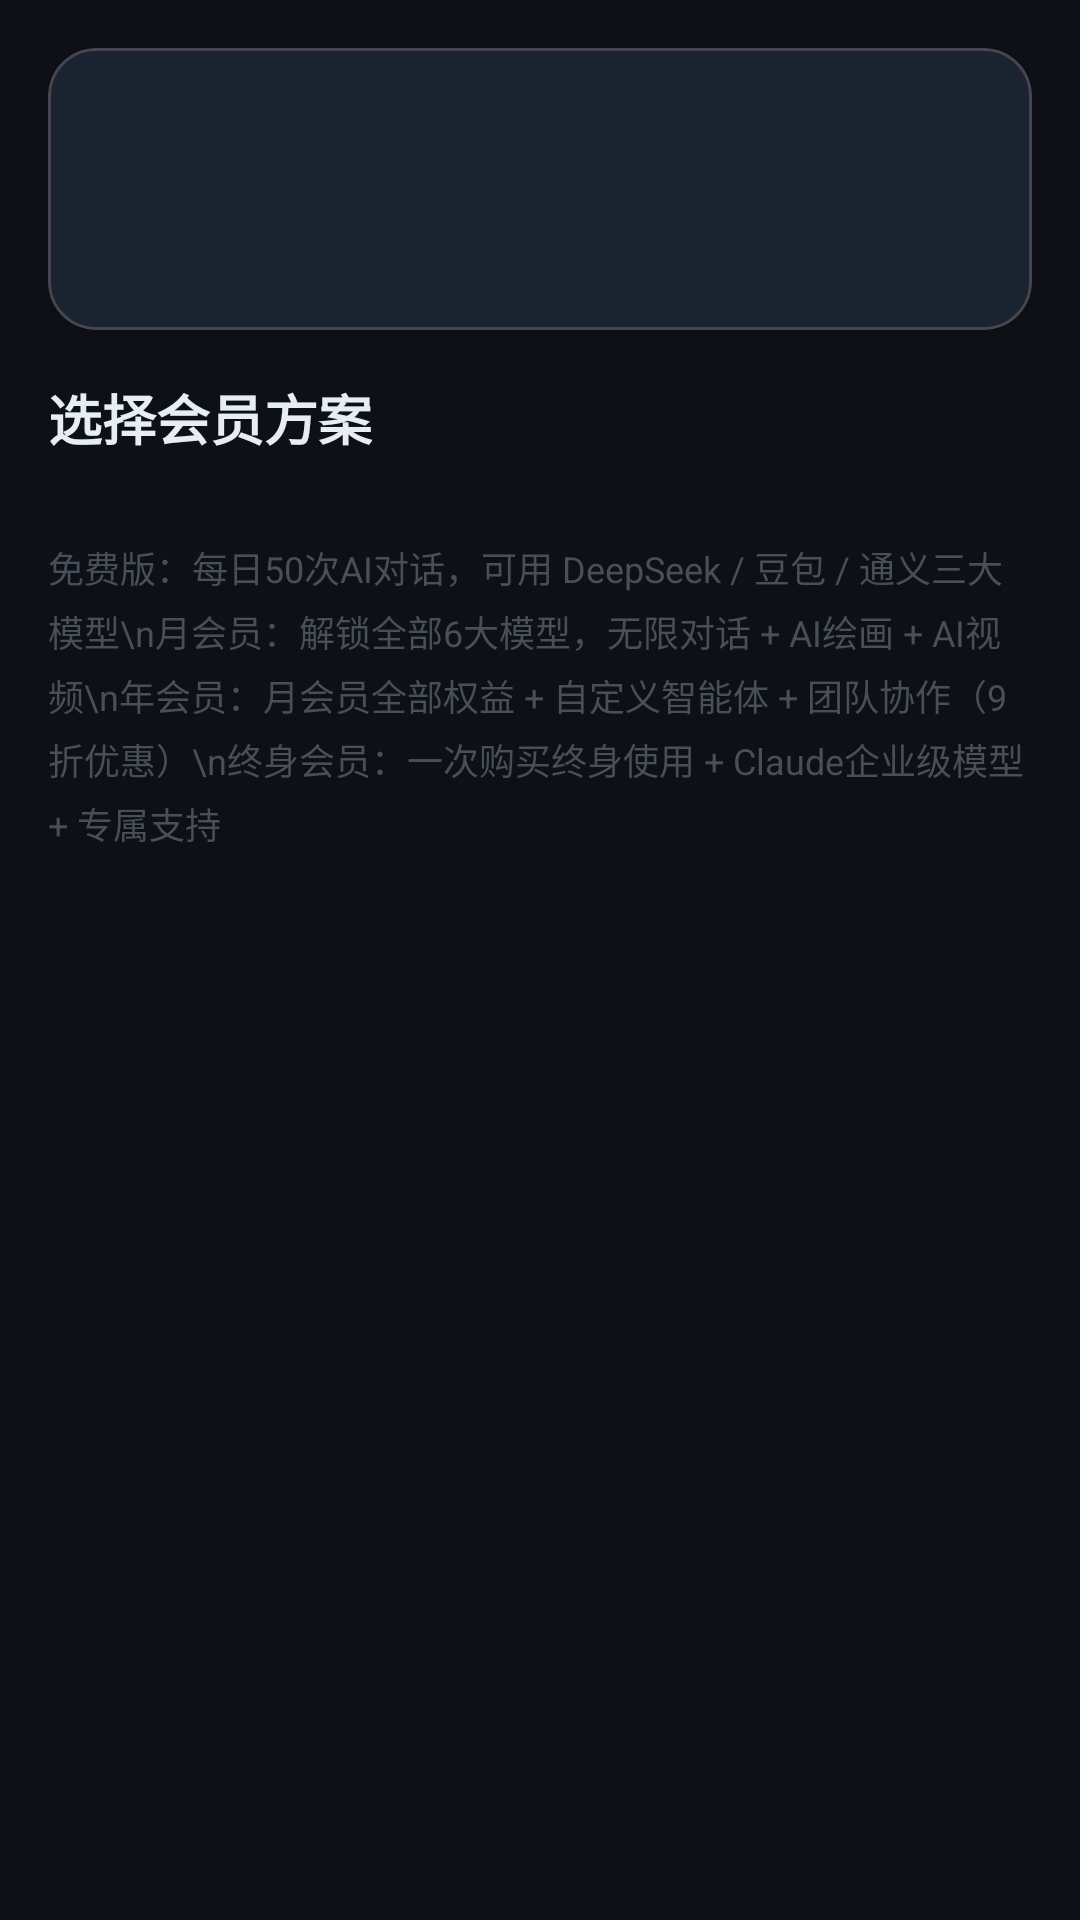

Here is an Android app screen rendered from its layout file. Give the layout XML and the strings, colors and styles it references.
<!-- AndroidManifest.xml: application theme Theme.SuperAIWorkbench -->
<!-- res/layout/fragment_pay.xml -->
<?xml version="1.0" encoding="utf-8"?>
<ScrollView xmlns:android="http://schemas.android.com/apk/res/android"
    xmlns:app="http://schemas.android.com/apk/res-auto"
    android:layout_width="match_parent"
    android:layout_height="match_parent"
    android:background="@color/background">

    <LinearLayout
        android:layout_width="match_parent"
        android:layout_height="wrap_content"
        android:orientation="vertical"
        android:padding="16dp">

        
        <com.google.android.material.card.MaterialCardView
            android:layout_width="match_parent"
            android:layout_height="wrap_content"
            android:layout_marginBottom="16dp"
            app:cardBackgroundColor="@color/surface"
            app:cardCornerRadius="16dp"
            app:cardElevation="2dp">

            <LinearLayout
                android:layout_width="match_parent"
                android:layout_height="wrap_content"
                android:orientation="vertical"
                android:padding="20dp"
                android:gravity="center">

                <TextView
                    android:id="@+id/tv_current_level"
                    android:layout_width="wrap_content"
                    android:layout_height="wrap_content"
                    android:textSize="20sp"
                    android:textStyle="bold"
                    android:textColor="@color/text_primary" />

                <TextView
                    android:id="@+id/tv_expire_info"
                    android:layout_width="wrap_content"
                    android:layout_height="wrap_content"
                    android:textSize="14sp"
                    android:textColor="@color/text_secondary"
                    android:layout_marginTop="8dp" />

            </LinearLayout>
        </com.google.android.material.card.MaterialCardView>

        
        <TextView
            android:layout_width="wrap_content"
            android:layout_height="wrap_content"
            android:text="选择会员方案"
            android:textSize="18sp"
            android:textStyle="bold"
            android:textColor="@color/text_primary"
            android:layout_marginBottom="12dp" />

        
        <ProgressBar
            android:id="@+id/progress_bar"
            android:layout_width="wrap_content"
            android:layout_height="wrap_content"
            android:layout_gravity="center"
            android:layout_marginBottom="12dp"
            android:visibility="gone"
            android:indeterminate="true"
            android:indeterminateTint="@color/primary" />

        
        <LinearLayout
            android:id="@+id/cards_container"
            android:layout_width="match_parent"
            android:layout_height="wrap_content"
            android:orientation="vertical" />

        
        <TextView
            android:layout_width="match_parent"
            android:layout_height="wrap_content"
            android:layout_marginTop="16dp"
            android:text="免费版：每日50次AI对话，可用 DeepSeek / 豆包 / 通义三大模型\n月会员：解锁全部6大模型，无限对话 + AI绘画 + AI视频\n年会员：月会员全部权益 + 自定义智能体 + 团队协作（9折优惠）\n终身会员：一次购买终身使用 + Claude企业级模型 + 专属支持"
            android:textSize="12sp"
            android:textColor="@color/text_muted"
            android:lineSpacingExtra="4dp" />

    </LinearLayout>
</ScrollView>
<!-- resources referenced by this layout -->
<resources>
  <color name="background">#0d1117</color>
  <color name="primary">#58a6ff</color>
  <color name="surface">#161b22</color>
  <color name="text_muted">#484f58</color>
  <color name="text_primary">#e6edf3</color>
  <color name="text_secondary">#8b949e</color>
  <style name="Theme.SuperAIWorkbench" parent="Theme.Material3.Dark.NoActionBar">
          <item name="colorPrimary">@color/primary</item>
          <item name="colorPrimaryDark">@color/primary_dark</item>
          <item name="colorAccent">@color/accent</item>
          <item name="android:windowBackground">@color/background</item>
          <item name="colorSurface">@color/surface</item>
          <item name="android:statusBarColor">@color/primary_dark</item>
          <item name="android:navigationBarColor">@color/background</item>
      </style>
  <color name="primary_dark">#0d1117</color>
  <color name="accent">#a371f7</color>
</resources>
